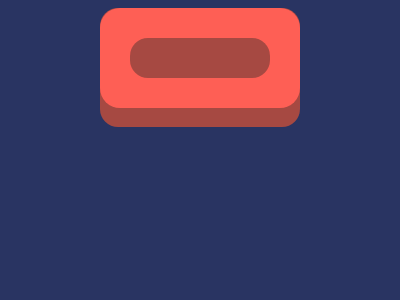

Here is a drawing made with CSS. Write the source that renders it.

<!DOCTYPE html>
<html lang="en">
  <head>
    <meta charset="UTF-8" />
    <meta http-equiv="X-UA-Compatible" content="IE=edge" />
    <meta name="viewport" content="width=device-width, initial-scale=1.0" />
    <title>#48 - Wash your hands</title>
  </head>
  <body>
    <div class="behind">
      <div class="front"></div>
      <div class="front-two"></div>
    </div>
    <style>
      body {
        display: flex;
        justify-content: center;
        align-items: center;
        background: #293462;
      }
      .behind {
        width: 200px;
        height: 119px;
        background: #a64942;
        border-radius: 18px;
      }
      .front {
        width: 200px;
        height: 100px;
        background: #fe5f55;
        border-radius: 20px;
      }
      .front-two {
        position: relative;
        top: -70px;
        left: 30px;
        width: 140px;
        height: 40px;
        background: #a64942;
        border-radius: 18px;
      }
    </style>

    <!-- OBJECTIVE -->
    <!-- Write HTML/CSS in this editor and replicate the given target image in the least code possible. What you write here, renders as it is -->

    <!-- SCORING -->
    <!-- The score is calculated based on the number of characters you use (this comment included :P) and how close you replicate the image. Read the FAQS (https://cssbattle.dev/faqs) for more info. -->

    <!-- IMPORTANT: remove the comments before submitting -->
  </body>
</html>
